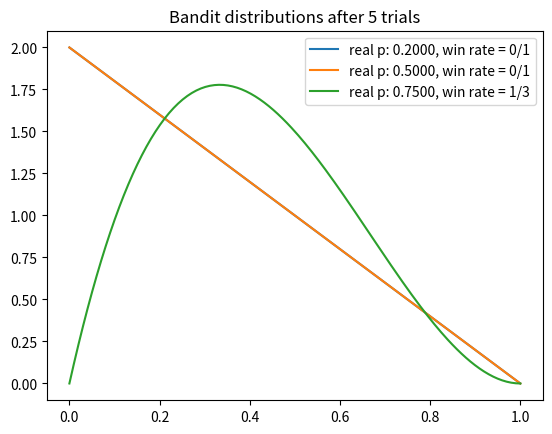
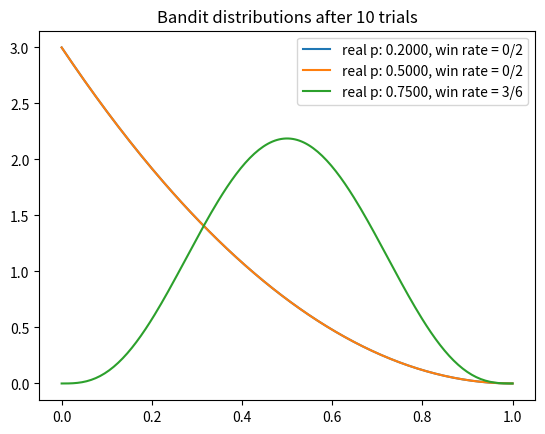
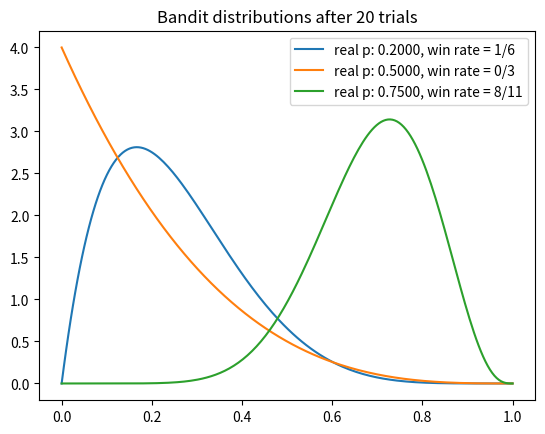
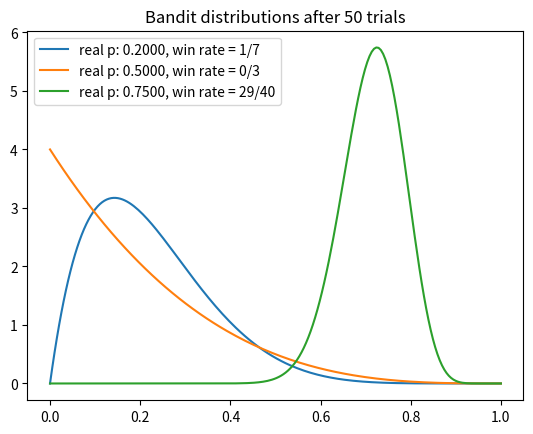
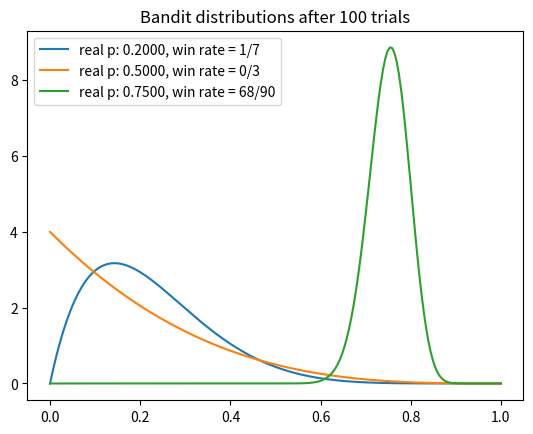
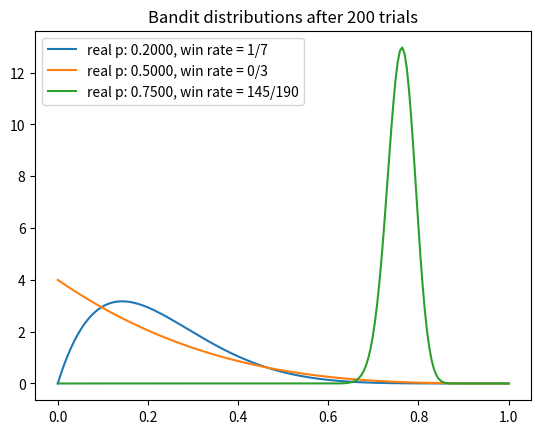
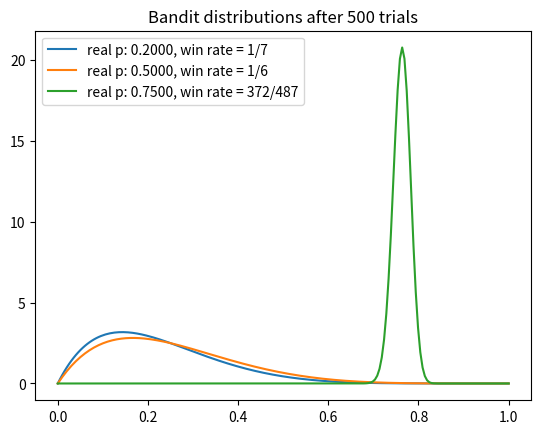
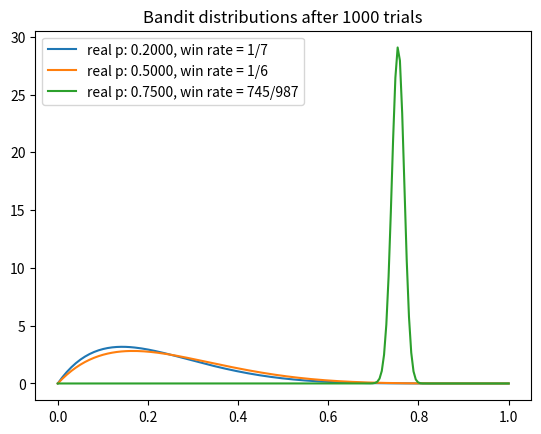
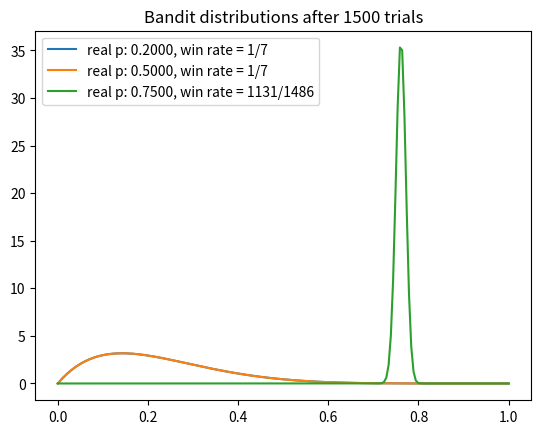
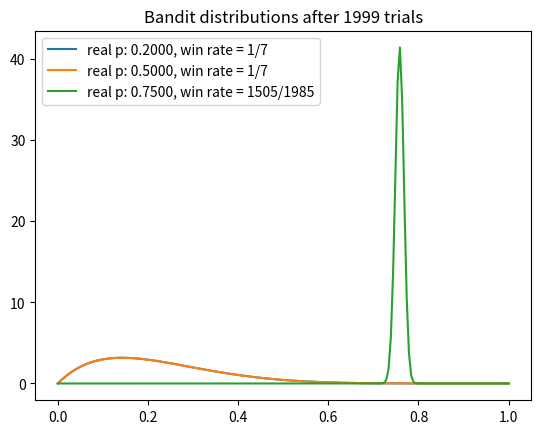

Here is the Python script that generated these plots, in order:
# From the course: Bayesin Machine Learning in Python: A/B Testing
# https://deeplearningcourses.com/c/bayesian-machine-learning-in-python-ab-testing
# https://www.udemy.com/bayesian-machine-learning-in-python-ab-testing
from __future__ import print_function, division
from builtins import range
# Note: you may need to update your version of future
# sudo pip install -U future


import sys
import matplotlib.pyplot as plt
import numpy as np
from scipy.stats import beta


# np.random.seed(2)
NUM_TRIALS = 2000
BANDIT_PROBABILITIES = [0.2, 0.5, 0.75]


class Bandit:
    def __init__(self, p):
        self.p = p
        self.a = 1
        self.b = 1
        self.N = 0  # for information only

    def pull(self):
        return np.random.random() < self.p

    def sample(self):
        # Draw a sample from Beta(a, b)
        return beta.rvs(self.a, self.b, size=1)[0]

    def update(self, x):
        self.a = self.a + x
        self.b = self.b + 1 - x  # N=1
        self.N += 1


def plot(bandits, trial):
    x = np.linspace(0, 1, 200)
    for b in bandits:
        y = beta.pdf(x, b.a, b.b)
        plt.plot(x, y, label=f"real p: {b.p:.4f}, win rate = {b.a - 1}/{b.N}")
    plt.title(f"Bandit distributions after {trial} trials")
    plt.legend()
    plt.savefig(f"{sys.argv[0]}_{trial}.png")
    plt.show()


def experiment():
    bandits = [Bandit(p) for p in BANDIT_PROBABILITIES]

    sample_points = [5, 10, 20, 50, 100, 200, 500, 1000, 1500, 1999]
    rewards = np.zeros(NUM_TRIALS)
    for i in range(NUM_TRIALS):
        # Thompson sampling
        j = np.argmax([b.sample() for b in bandits], axis=0)

        # plot the posteriors
        if i in sample_points:
            plot(bandits, i)

        # pull the arm for the bandit with the largest sample
        x = bandits[j].pull()

        # update rewards
        rewards[i] = x

        # update the distribution for the bandit whose arm we just pulled
        bandits[j].update(x)

    # print total reward
    print("total reward earned:", rewards.sum())
    print("overall win rate:", rewards.sum() / NUM_TRIALS)
    print("num times selected each bandit:", [b.N for b in bandits])


if __name__ == "__main__":
    experiment()
